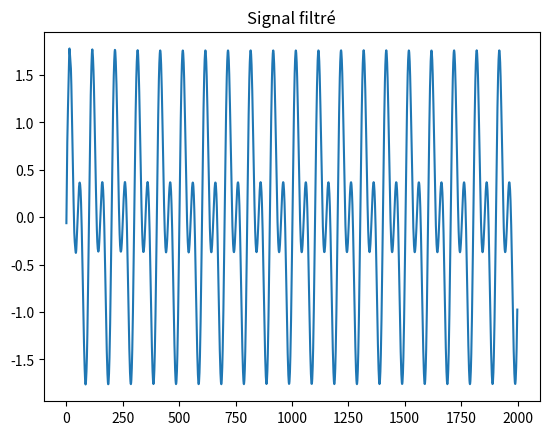

The matplotlib source for this figure:
import numpy as np
import matplotlib.pyplot as plt

fs = 44100
t = np.linspace(0, 1, fs)

x = np.sin(2*np.pi*440*t) + np.sin(2*np.pi*880*t)
bruit = 0.2*np.sin(2*np.pi*5000*t)
s = x + bruit

S = np.fft.fft(s)
f = np.fft.fftfreq(len(S), 1/fs)

Sf = S.copy()
mask = (np.abs(f) > 4800) & (np.abs(f) < 5200)
Sf[mask] = 0

s_filtre = np.fft.ifft(Sf)

plt.plot(s_filtre.real[:2000])
plt.title("Signal filtré")
plt.show()
